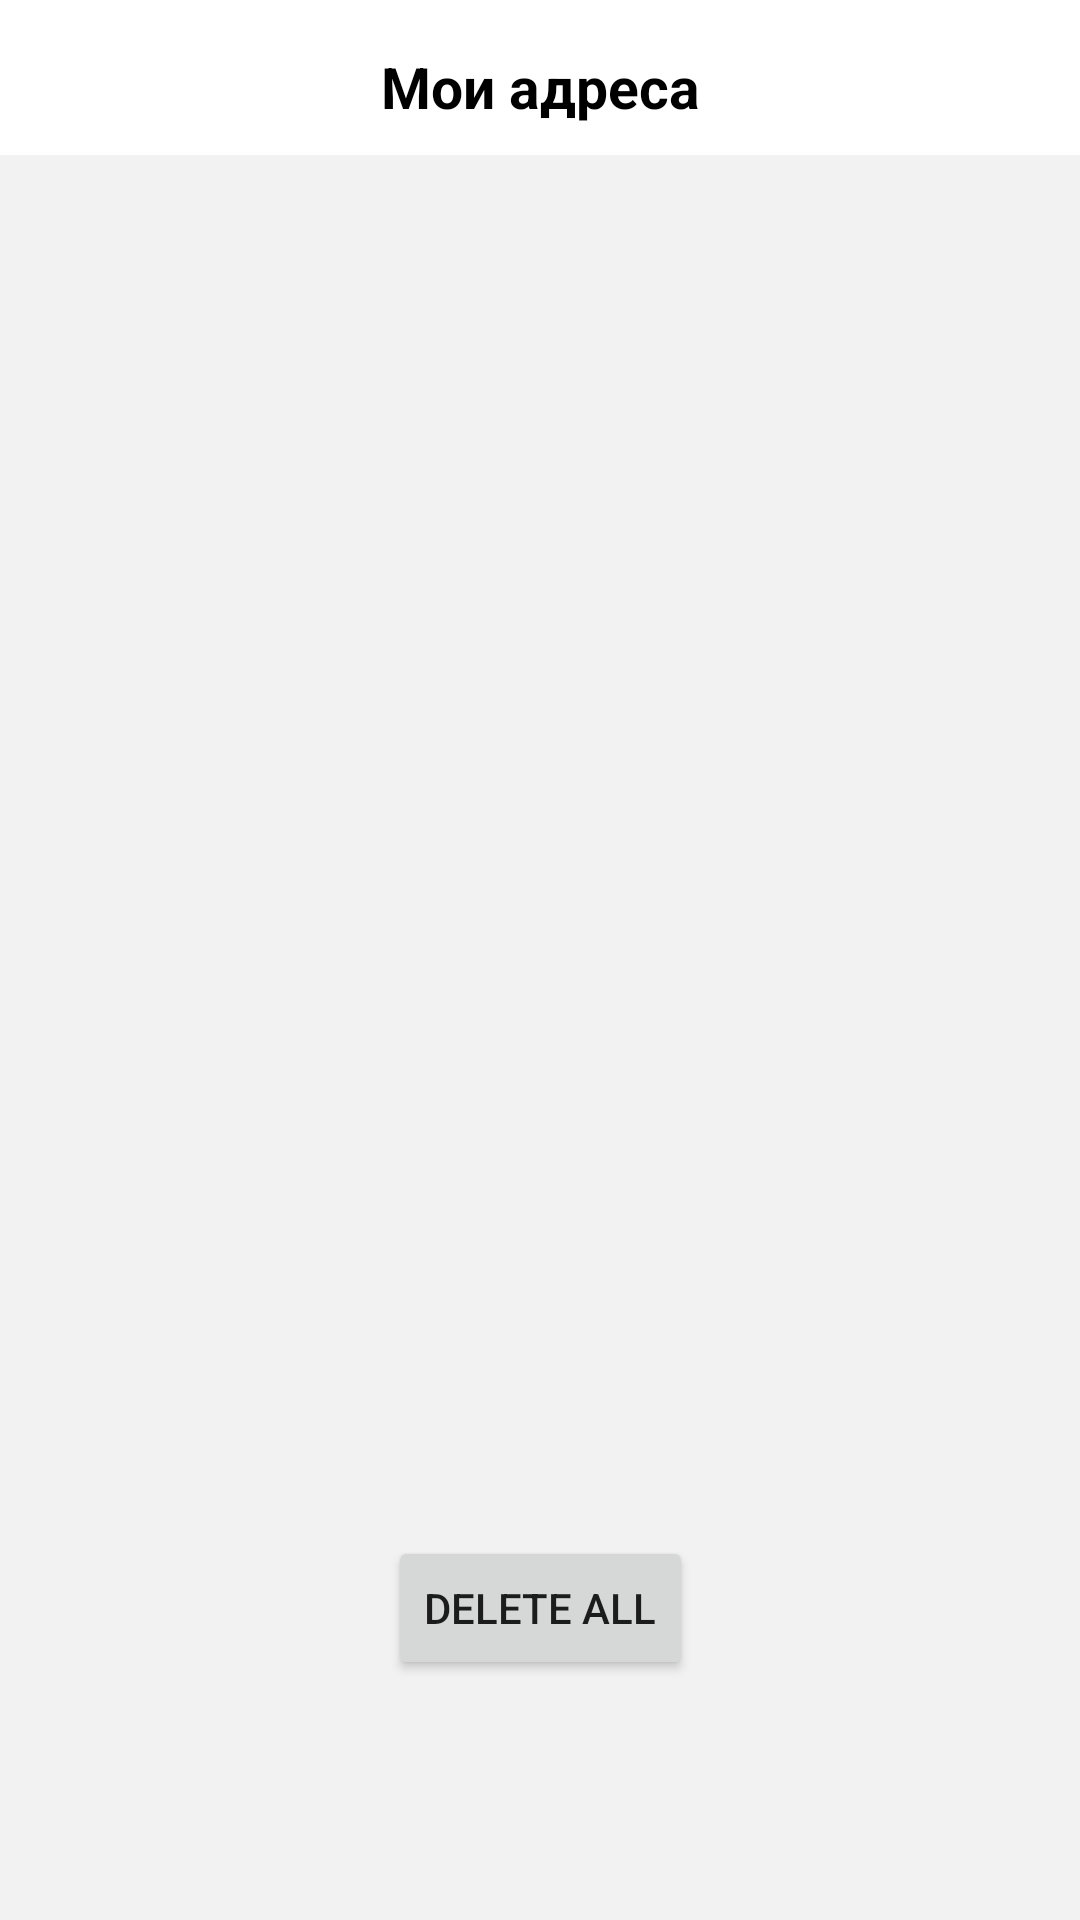

Here is an Android app screen rendered from its layout file. Give the layout XML and the strings, colors and styles it references.
<!-- AndroidManifest.xml: application theme Theme.SearchBookYandexMap -->
<!-- res/layout/fragment_addresses.xml -->
<?xml version="1.0" encoding="utf-8"?>
<androidx.constraintlayout.widget.ConstraintLayout xmlns:android="http://schemas.android.com/apk/res/android"
    xmlns:app="http://schemas.android.com/apk/res-auto"
    xmlns:tools="http://schemas.android.com/tools"
    android:layout_width="match_parent"
    android:layout_height="match_parent"
    android:background="@color/colorBackMyAddresses"
    tools:context=".ui.fragments.addresses.AddressesFragment">

    <TextView
        android:id="@+id/toolbar"
        android:layout_width="match_parent"
        android:layout_height="wrap_content"
        android:background="@color/white"
        android:gravity="center"
        android:paddingTop="16dp"
        android:paddingBottom="10dp"
        android:text="@string/my_addresses"
        android:textColor="@color/black"
        android:textSize="19sp"
        android:textStyle="bold"
        app:layout_constraintEnd_toEndOf="parent"
        app:layout_constraintStart_toStartOf="parent"
        app:layout_constraintTop_toTopOf="parent" />

    <androidx.recyclerview.widget.RecyclerView
        android:id="@+id/rv_my_places"
        android:layout_width="match_parent"
        android:layout_height="0dp"
        app:layout_constraintBottom_toBottomOf="parent"
        app:layout_constraintTop_toBottomOf="@+id/toolbar"
        tools:listitem="@layout/item_place_desc" />

    <Button
        android:id="@+id/btn_del_all"
        android:layout_width="wrap_content"
        android:layout_height="wrap_content"
        android:layout_marginBottom="80dp"
        android:text="@string/delete_all"
        app:layout_constraintBottom_toBottomOf="parent"
        app:layout_constraintEnd_toEndOf="parent"
        app:layout_constraintStart_toStartOf="parent" />

</androidx.constraintlayout.widget.ConstraintLayout>
<!-- res/layout/item_place_desc.xml (included above) -->
<?xml version="1.0" encoding="utf-8"?>
<androidx.constraintlayout.widget.ConstraintLayout xmlns:android="http://schemas.android.com/apk/res/android"
    xmlns:app="http://schemas.android.com/apk/res-auto"
    xmlns:tools="http://schemas.android.com/tools"
    android:layout_width="match_parent"
    android:layout_height="wrap_content"
    android:layout_marginStart="13dp"
    android:layout_marginTop="16dp"
    android:layout_marginEnd="13dp"
    android:paddingBottom="14dp"
    android:background="@drawable/back_dialog_add"
    android:minHeight="80dp">

    <TextView
        android:id="@+id/txt_close_time"
        android:layout_width="wrap_content"
        android:layout_height="wrap_content"
        android:layout_marginStart="10dp"
        android:fontFamily="@font/gilroy_light"
        android:paddingTop="4dp"
        android:textSize="@dimen/bottom_sub_title_size"
        android:textStyle="bold"
        android:visibility="gone"
        app:layout_constraintBottom_toBottomOf="@+id/txt_score"
        app:layout_constraintStart_toEndOf="@+id/rating_v"
        app:layout_constraintTop_toTopOf="@+id/txt_score"
        app:layout_constraintVertical_bias="1.0"
        tools:text="@string/example_txt_closed_time" />

    <RatingBar
        android:id="@+id/rating_v"
        style="?android:attr/ratingBarStyleSmall"
        android:layout_width="wrap_content"
        android:layout_height="wrap_content"
        android:layout_marginStart="10dp"
        android:progressTint="@color/color_subTitle_bottom"
        android:rating="4.5"
        android:visibility="gone"
        app:layout_constraintBottom_toBottomOf="@+id/txt_score"
        app:layout_constraintStart_toEndOf="@+id/txt_score" />

    <TextView
        android:id="@+id/txt_score"
        android:layout_width="wrap_content"
        android:layout_height="wrap_content"
        android:layout_marginTop="8dp"
        android:layout_marginBottom="14dp"
        android:fontFamily="@font/gilroy_light"
        android:paddingTop="4dp"
        android:textColor="@color/color_subTitle_bottom"
        android:textSize="@dimen/bottom_score_size"
        android:visibility="gone"
        app:layout_constraintBottom_toBottomOf="parent"
        app:layout_constraintStart_toStartOf="@+id/txt_subtitle"
        app:layout_constraintTop_toBottomOf="@+id/txt_subtitle"
        tools:text="@string/rating_bottom_example" />

    <ImageView
        android:id="@+id/imageView"
        android:layout_width="48dp"
        android:layout_height="48dp"
        android:layout_marginTop="20dp"
        android:layout_marginEnd="18dp"
        android:src="@drawable/icon_clw"
        app:layout_constraintEnd_toEndOf="parent"
        app:layout_constraintTop_toTopOf="parent" />

    <TextView
        android:id="@+id/txt_title"
        android:layout_width="0dp"
        android:layout_height="wrap_content"
        android:layout_marginStart="14dp"
        android:layout_marginTop="14dp"
        android:fontFamily="@font/gilroy_light"
        android:maxWidth="200dp"
        android:text="@string/address_example"
        android:textColor="@color/black"
        android:textSize="17sp"
        android:textStyle="bold"
        app:layout_constraintEnd_toStartOf="@+id/imageView"
        app:layout_constraintStart_toStartOf="parent"
        app:layout_constraintTop_toTopOf="parent" />

    <TextView
        android:id="@+id/txt_subtitle"
        android:layout_width="0dp"
        android:layout_height="wrap_content"
        android:layout_marginTop="8dp"
        android:fontFamily="@font/gilroy_light"
        android:text="@string/example_subtitle"
        android:textSize="13sp"
        app:layout_constraintEnd_toEndOf="@+id/txt_title"
        app:layout_constraintHorizontal_bias="0.0"
        app:layout_constraintStart_toStartOf="@+id/txt_title"
        app:layout_constraintTop_toBottomOf="@+id/txt_title" />


</androidx.constraintlayout.widget.ConstraintLayout>
<!-- resources referenced by this layout -->
<resources>
  <color name="black">#FF000000</color>
  <color name="colorBackMyAddresses">#F2F2F2</color>
  <color name="color_subTitle_bottom">#8E8E93</color>
  <color name="white">#FFFFFFFF</color>
  <dimen name="bottom_score_size">15sp</dimen>
  <dimen name="bottom_sub_title_size">13sp</dimen>
  <!-- drawable back_dialog_add (drawable) -->
  <?xml version="1.0" encoding="utf-8"?>
  <shape xmlns:android="http://schemas.android.com/apk/res/android">
      <solid android:color="@color/white" />
      <corners
          android:radius="20dp" />
  
  </shape>
  <string name="address_example">Государственый музей истории Тимуридов</string>
  <string name="delete_all">delete all</string>
  <string name="example_subtitle">Музей, улица Амира Темура, 1</string>
  <string name="example_txt_closed_time">Открыто до 17:00</string>
  <string name="my_addresses">Мои адреса</string>
  <string name="rating_bottom_example">4.9</string>
  <style name="Theme.SearchBookYandexMap" parent="Theme.MaterialComponents.DayNight.NoActionBar">
          
          <item name="colorPrimary">@color/purple_500</item>
          <item name="colorPrimaryVariant">@color/purple_700</item>
          <item name="colorOnPrimary">@color/white</item>
          
          <item name="colorSecondary">@color/teal_200</item>
          <item name="colorSecondaryVariant">@color/teal_700</item>
          <item name="colorOnSecondary">@color/black</item>
          
          <item name="android:statusBarColor" tools:targetApi="l">?attr/colorPrimaryVariant</item>
          
      </style>
  <color name="purple_500">#FF6200EE</color>
  <color name="purple_700">#FF3700B3</color>
  <color name="teal_200">#FF03DAC5</color>
  <color name="teal_700">#FF018786</color>
</resources>
